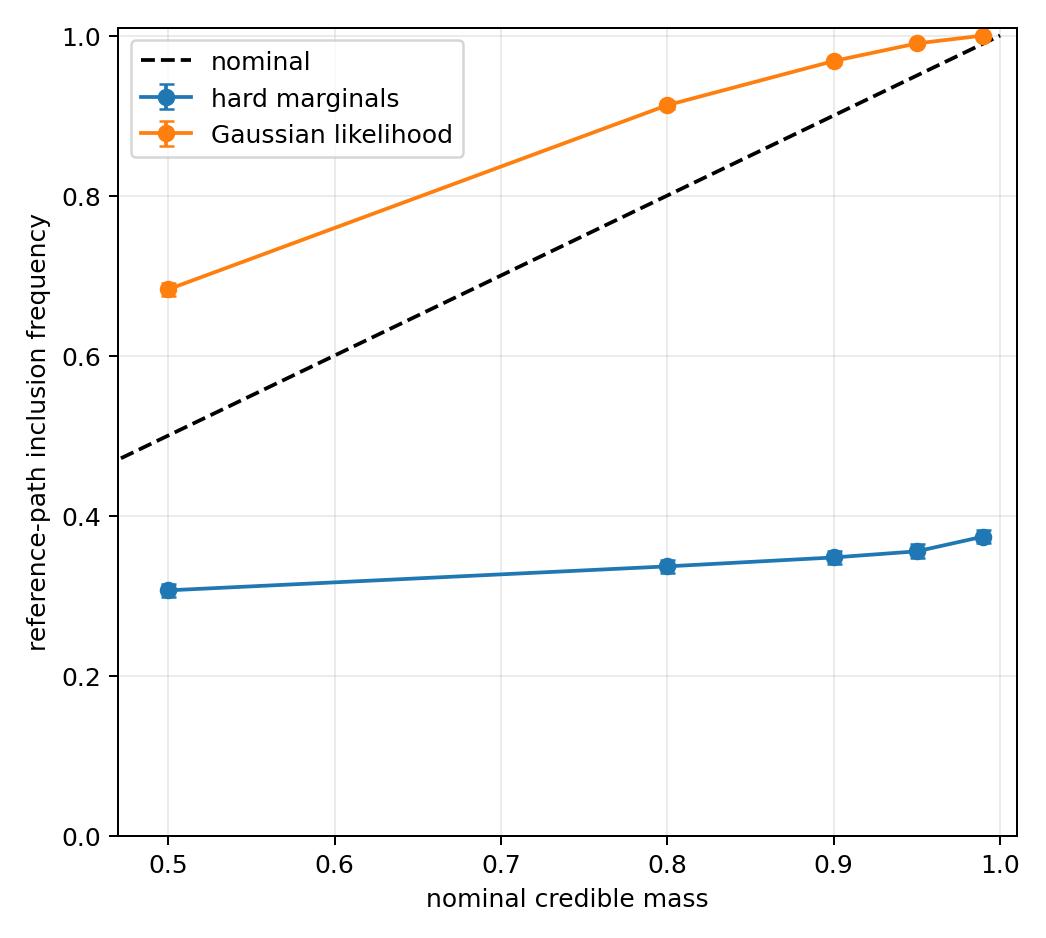

Data behind this chart, as committed beside it:
nominal_mass, hard_empirical_inclusion, hard_standard_error, likelihood_empirical_inclusion, likelihood_standard_error
0.5, 0.3064, 0.008234, 0.6827, 0.008312
0.8, 0.3364, 0.008439, 0.9129, 0.005035
0.9, 0.3476, 0.008505, 0.9681, 0.003138
0.95, 0.3552, 0.008547, 0.9901, 0.001767
0.99, 0.3737, 0.008641, 1.0, 0.0
